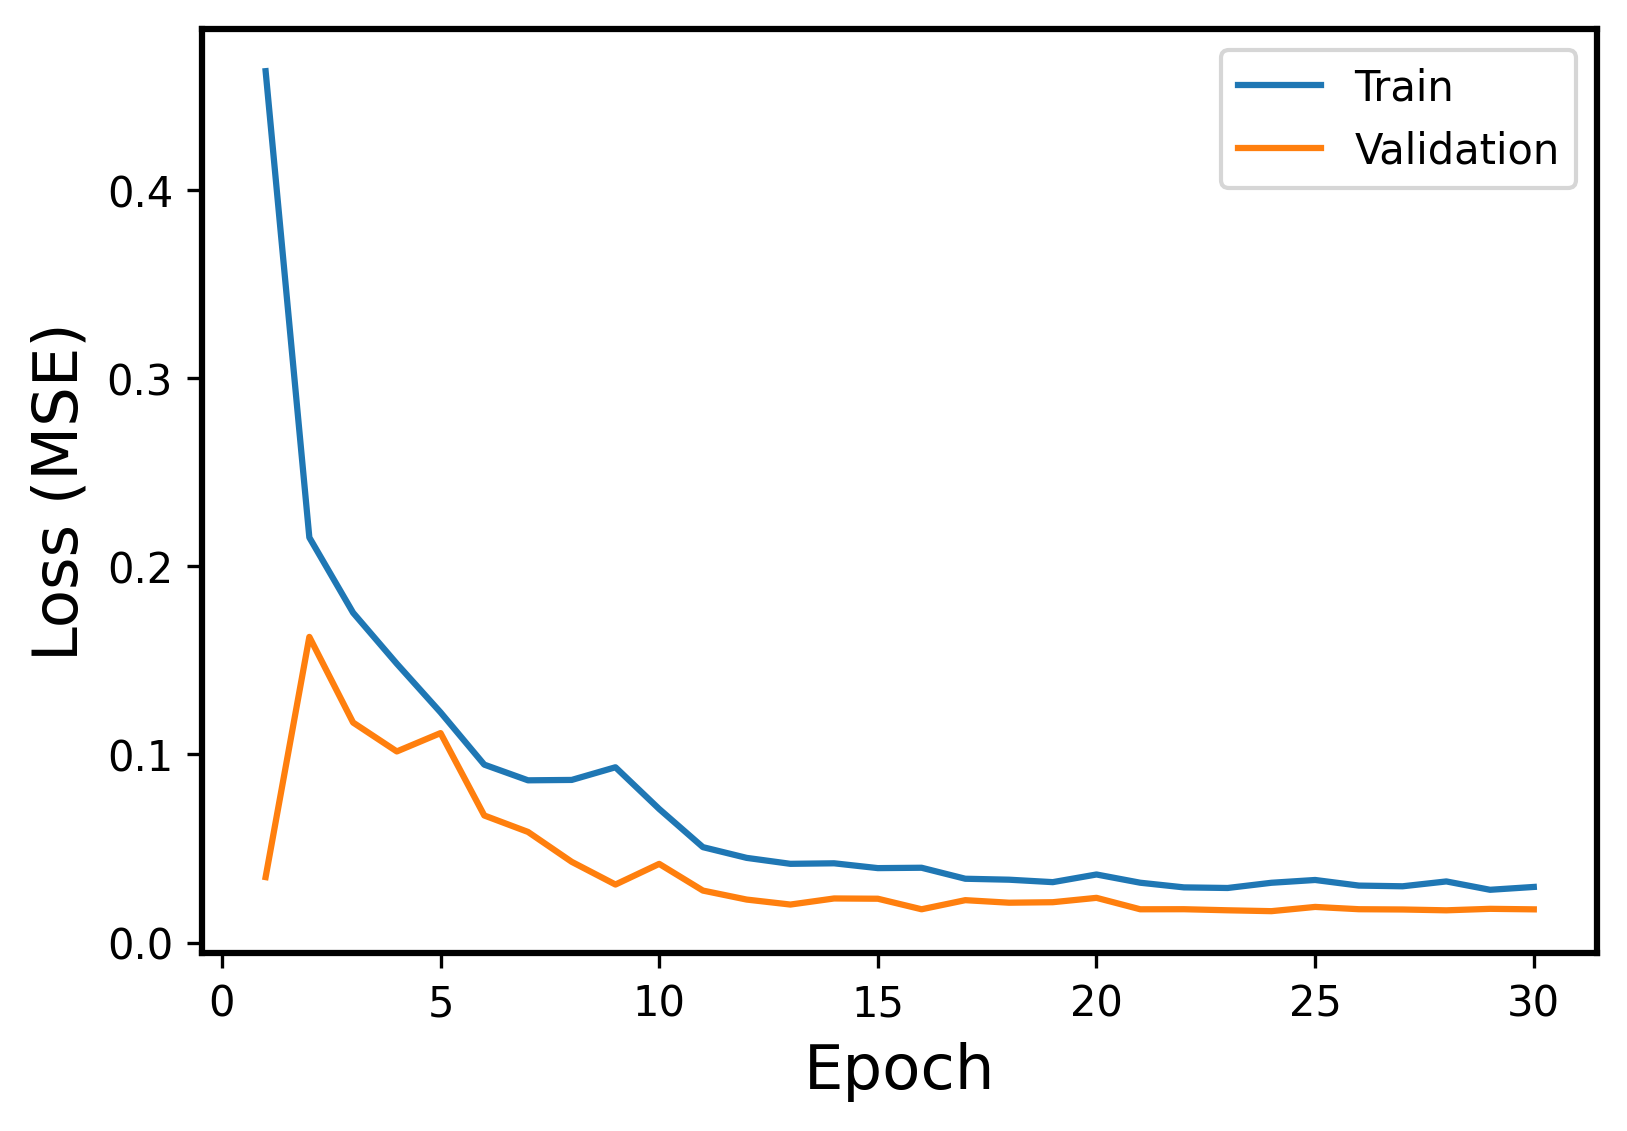

The file beside this chart, header and first rows:
Epoch, Events, Error
1, Train, 0.463
1, Validation, 0.03481
2, Train, 0.2152
2, Validation, 0.1624
3, Train, 0.1753
3, Validation, 0.1169
4, Train, 0.1482
4, Validation, 0.1016
5, Train, 0.1223
5, Validation, 0.1113
6, Train, 0.09456
6, Validation, 0.06754
7, Train, 0.08623
7, Validation, 0.05881
8, Train, 0.08643
8, Validation, 0.04292
9, Train, 0.09316
9, Validation, 0.03085
10, Train, 0.07099
10, Validation, 0.04183
11, Train, 0.05072
11, Validation, 0.02765
12, Train, 0.04502
12, Validation, 0.02287
13, Train, 0.04186
13, Validation, 0.02022
14, Train, 0.04213
14, Validation, 0.02345
15, Train, 0.03958
15, Validation, 0.02331
16, Train, 0.03977
16, Validation, 0.01771
17, Train, 0.03393
17, Validation, 0.02255
18, Train, 0.03342
18, Validation, 0.02119
19, Train, 0.03212
19, Validation, 0.02146
20, Train, 0.03619
20, Validation, 0.02378
21, Train, 0.03182
21, Validation, 0.01771
22, Train, 0.02934
22, Validation, 0.01774
23, Train, 0.02902
23, Validation, 0.01717
24, Train, 0.03179
24, Validation, 0.0167
25, Train, 0.03327
25, Validation, 0.01896
26, Train, 0.0303
26, Validation, 0.01774
27, Train, 0.02992
27, Validation, 0.01759
28, Train, 0.0325
28, Validation, 0.01715
29, Train, 0.02806
29, Validation, 0.01794
30, Train, 0.02957
30, Validation, 0.01767
